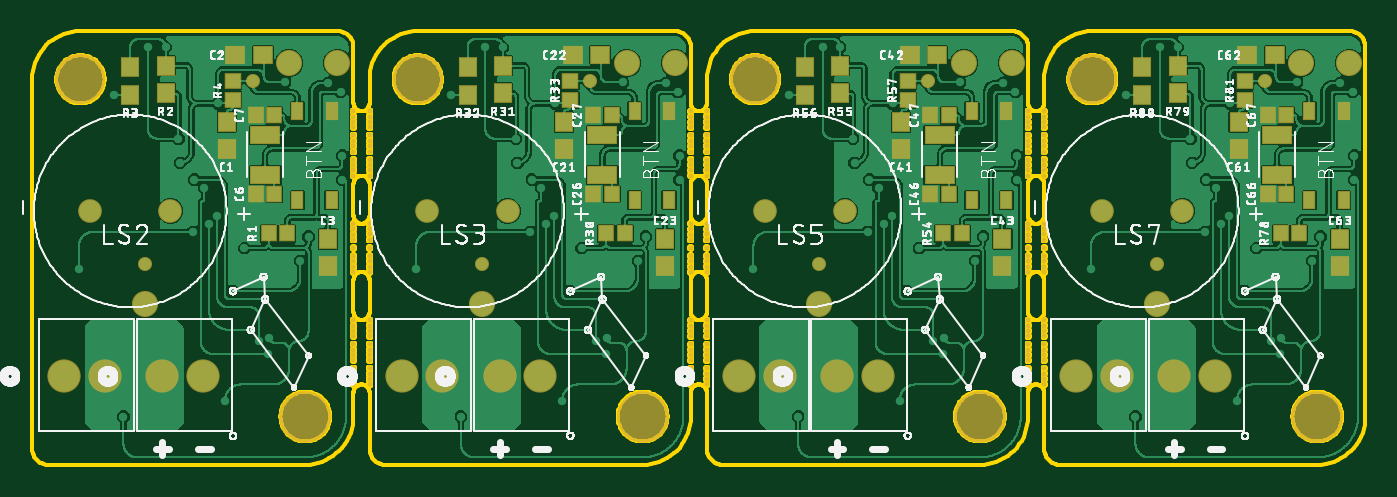
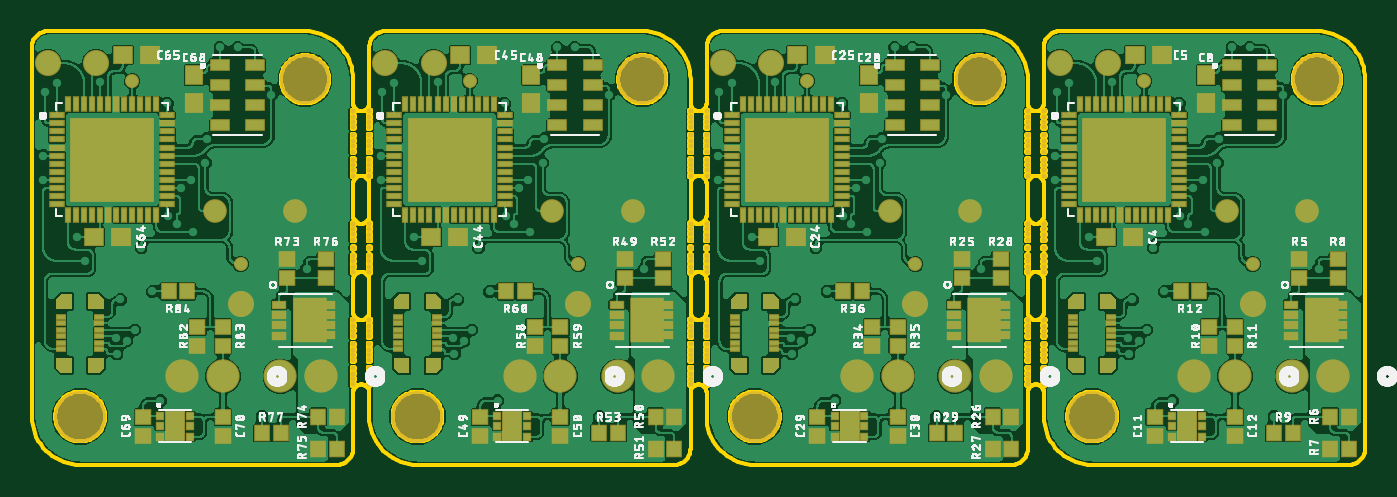
Circuit board: 9 layer files. Board 83.0 x 27.0 mm.
- bottom_copper: copper_bottom.gbr (603930 bytes)
- top_copper: copper_top.gbr (410652 bytes)
- outline: profile.gbr (123419 bytes)
- bottom_silk: silkscreen_bottom.gbr (268842 bytes)
- top_silk: silkscreen_top.gbr (287927 bytes)
- bottom_mask: soldermask_bottom.gbr (32939 bytes)
- top_mask: soldermask_top.gbr (7200 bytes)
- paste: solderpaste_bottom.gbr (9565 bytes)
- paste: solderpaste_top.gbr (2313 bytes)

=== bottom_copper: copper_bottom.gbr (603930 bytes, source omitted) ===
=== top_copper: copper_top.gbr (410652 bytes, source omitted) ===
=== outline: profile.gbr (123419 bytes, source omitted) ===
=== bottom_silk: silkscreen_bottom.gbr (268842 bytes, source omitted) ===
=== top_silk: silkscreen_top.gbr (287927 bytes, source omitted) ===
=== bottom_mask: soldermask_bottom.gbr (32939 bytes, source omitted) ===
=== top_mask: soldermask_top.gbr (7200 bytes, source omitted) ===
=== paste: solderpaste_bottom.gbr (9565 bytes, source omitted) ===
=== paste: solderpaste_top.gbr ===
G04 EAGLE Gerber RS-274X export*
G75*
%MOMM*%
%FSLAX34Y34*%
%LPD*%
%INSolderpaste Top*%
%IPPOS*%
%AMOC8*
5,1,8,0,0,1.08239X$1,22.5*%
G01*
%ADD10R,1.000000X1.100000*%
%ADD11R,1.100000X1.000000*%
%ADD12R,0.850000X0.900000*%
%ADD13R,1.800000X1.000000*%
%ADD14R,0.700000X1.000000*%
%ADD15R,0.900000X0.850000*%


D10*
X121000Y196500D03*
X121000Y213500D03*
D11*
X126500Y255000D03*
X143500Y255000D03*
D10*
X184000Y123500D03*
X184000Y140500D03*
D12*
X158800Y144000D03*
X147200Y144000D03*
D13*
X145000Y180500D03*
X145000Y205500D03*
D10*
X83000Y231500D03*
X83000Y248500D03*
X61000Y230500D03*
X61000Y247500D03*
D12*
X139200Y168500D03*
X150800Y168500D03*
X139200Y217500D03*
X150800Y217500D03*
D14*
X165000Y165000D03*
X165000Y220000D03*
X186500Y165000D03*
X186500Y220000D03*
D15*
X125000Y238800D03*
X125000Y227200D03*
D10*
X331000Y196500D03*
X331000Y213500D03*
D11*
X336500Y255000D03*
X353500Y255000D03*
D10*
X394000Y123500D03*
X394000Y140500D03*
D12*
X368800Y144000D03*
X357200Y144000D03*
D13*
X355000Y180500D03*
X355000Y205500D03*
D10*
X293000Y231500D03*
X293000Y248500D03*
X271000Y230500D03*
X271000Y247500D03*
D12*
X349200Y168500D03*
X360800Y168500D03*
X349200Y217500D03*
X360800Y217500D03*
D14*
X375000Y165000D03*
X375000Y220000D03*
X396500Y165000D03*
X396500Y220000D03*
D15*
X335000Y238800D03*
X335000Y227200D03*
D10*
X541000Y196500D03*
X541000Y213500D03*
D11*
X546500Y255000D03*
X563500Y255000D03*
D10*
X604000Y123500D03*
X604000Y140500D03*
D12*
X578800Y144000D03*
X567200Y144000D03*
D13*
X565000Y180500D03*
X565000Y205500D03*
D10*
X503000Y231500D03*
X503000Y248500D03*
X481000Y230500D03*
X481000Y247500D03*
D12*
X559200Y168500D03*
X570800Y168500D03*
X559200Y217500D03*
X570800Y217500D03*
D14*
X585000Y165000D03*
X585000Y220000D03*
X606500Y165000D03*
X606500Y220000D03*
D15*
X545000Y238800D03*
X545000Y227200D03*
D10*
X751000Y196500D03*
X751000Y213500D03*
D11*
X756500Y255000D03*
X773500Y255000D03*
D10*
X814000Y123500D03*
X814000Y140500D03*
D12*
X788800Y144000D03*
X777200Y144000D03*
D13*
X775000Y180500D03*
X775000Y205500D03*
D10*
X713000Y231500D03*
X713000Y248500D03*
X691000Y230500D03*
X691000Y247500D03*
D12*
X769200Y168500D03*
X780800Y168500D03*
X769200Y217500D03*
X780800Y217500D03*
D14*
X795000Y165000D03*
X795000Y220000D03*
X816500Y165000D03*
X816500Y220000D03*
D15*
X755000Y238800D03*
X755000Y227200D03*
M02*

